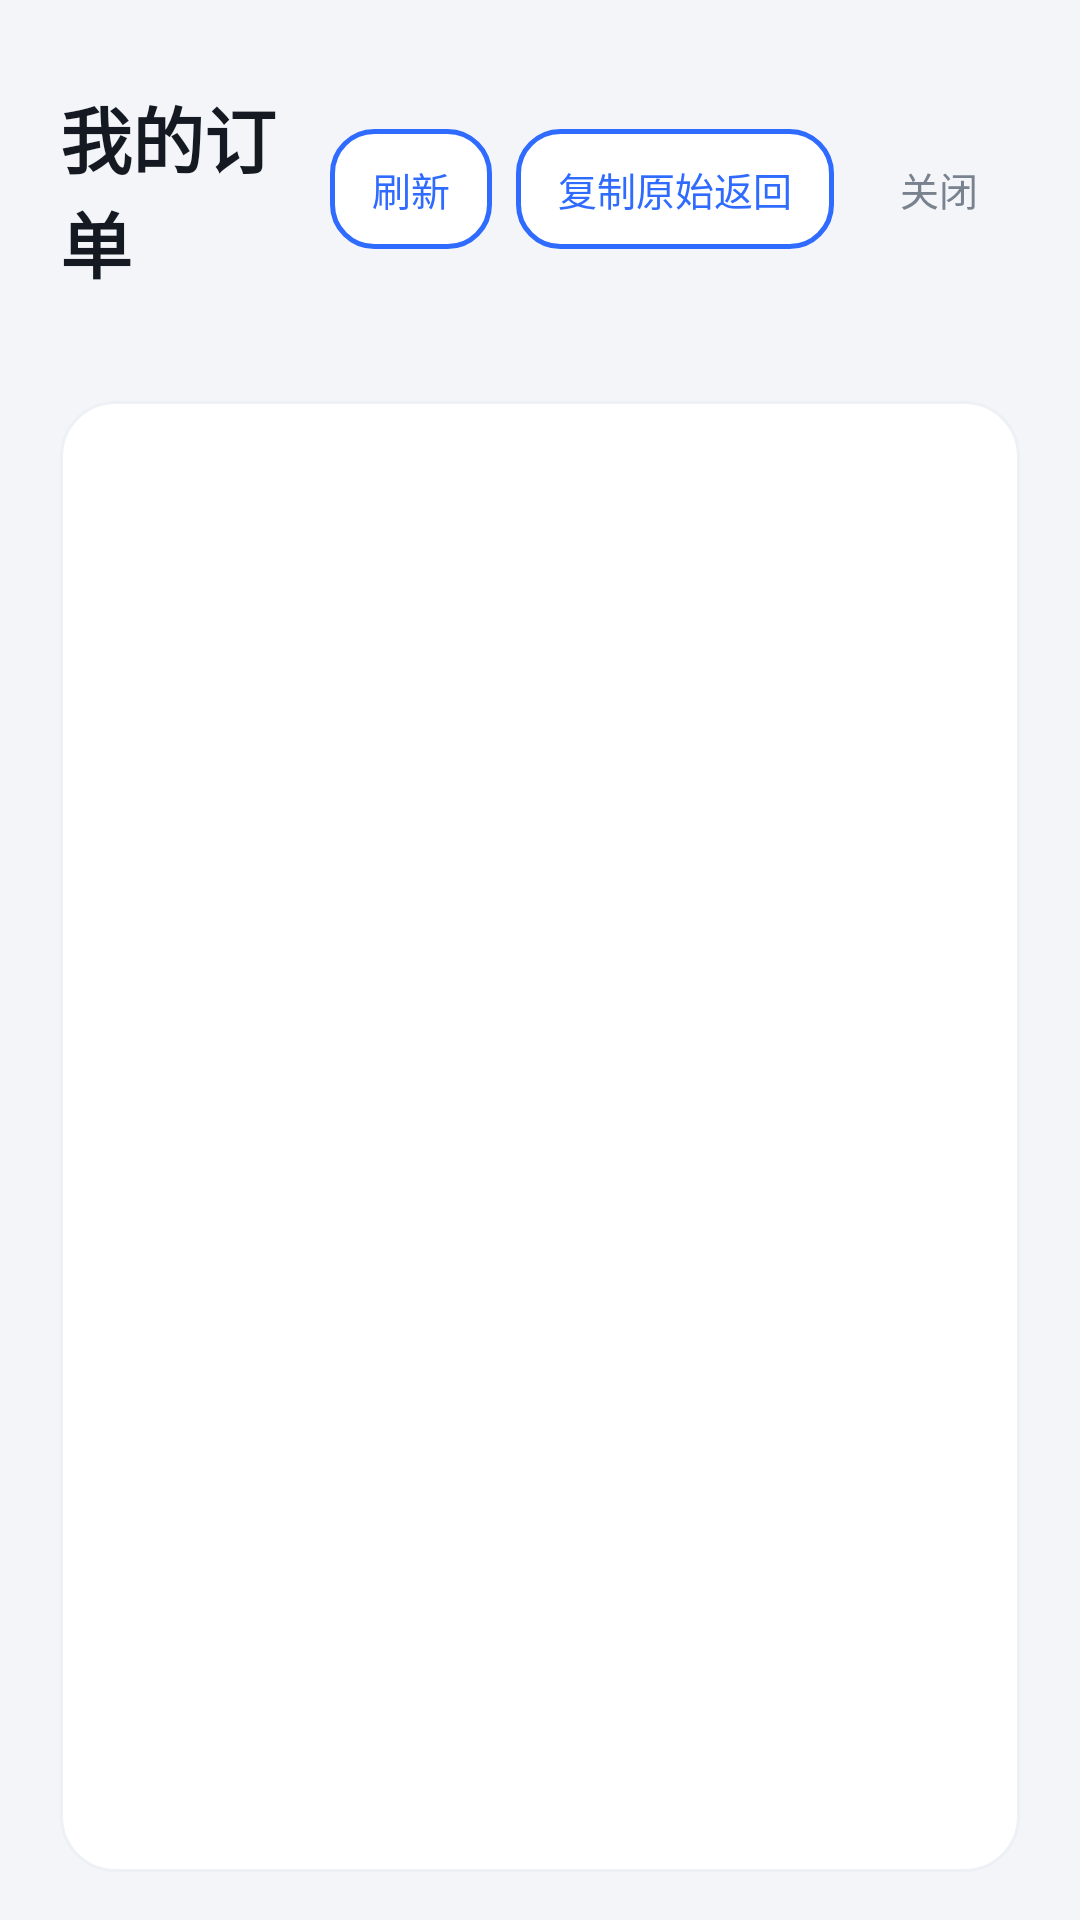

Write the Android layout XML for this screen, with the resource values it uses.
<!-- AndroidManifest.xml: application theme AppTheme -->
<!-- res/layout/activity_orders.xml -->
<?xml version="1.0" encoding="utf-8"?>
<LinearLayout xmlns:android="http://schemas.android.com/apk/res/android"
    android:layout_width="match_parent"
    android:layout_height="match_parent"
    android:orientation="vertical"
    android:background="@color/bg"
    android:paddingStart="20dp"
    android:paddingEnd="20dp"
    android:paddingTop="28dp"
    android:paddingBottom="16dp">

    <LinearLayout
        android:layout_width="match_parent"
        android:layout_height="wrap_content"
        android:orientation="horizontal"
        android:gravity="center_vertical">

        <TextView
            android:layout_width="0dp"
            android:layout_height="wrap_content"
            android:layout_weight="1"
            android:textSize="24sp"
            android:textStyle="bold"
            android:textColor="@color/text"
            android:text="@string/orders_title" />

        <Button
            android:id="@+id/btnOrderRefresh"
            android:layout_width="wrap_content"
            android:layout_height="40dp"
            android:minWidth="0dp"
            android:paddingStart="14dp"
            android:paddingEnd="14dp"
            style="@style/BtnOutline"
            android:textSize="13sp"
            android:text="@string/orders_refresh" />

        <Button
            android:id="@+id/btnOrderRaw"
            android:layout_width="wrap_content"
            android:layout_height="40dp"
            android:layout_marginStart="8dp"
            android:minWidth="0dp"
            android:paddingStart="14dp"
            android:paddingEnd="14dp"
            style="@style/BtnOutline"
            android:textSize="13sp"
            android:text="@string/orders_raw" />

        <Button
            android:id="@+id/orderClose"
            android:layout_width="wrap_content"
            android:layout_height="40dp"
            android:layout_marginStart="8dp"
            android:minWidth="0dp"
            android:paddingStart="14dp"
            android:paddingEnd="14dp"
            style="@style/BtnGhost"
            android:textSize="13sp"
            android:text="@string/orders_close" />
    </LinearLayout>

    <TextView
        android:id="@+id/orderSummary"
        android:layout_width="match_parent"
        android:layout_height="wrap_content"
        android:layout_marginTop="8dp"
        android:textSize="13sp"
        android:textStyle="bold"
        android:textColor="@color/text_sub" />

    <TextView
        android:id="@+id/orderEmpty"
        android:layout_width="match_parent"
        android:layout_height="wrap_content"
        android:layout_marginTop="16dp"
        android:textSize="12sp"
        android:lineSpacingExtra="3dp"
        android:textIsSelectable="true"
        android:textColor="@color/text_sub"
        android:visibility="gone" />

    <ListView
        android:id="@+id/orderList"
        android:layout_width="match_parent"
        android:layout_height="0dp"
        android:layout_weight="1"
        android:layout_marginTop="10dp"
        android:background="@drawable/bg_card"
        android:divider="@color/divider"
        android:dividerHeight="1dp"
        android:paddingStart="14dp"
        android:paddingEnd="14dp"
        android:paddingTop="6dp"
        android:paddingBottom="6dp" />
</LinearLayout>
<!-- resources referenced by this layout -->
<resources>
  <color name="bg">#F3F5F9</color>
  <color name="divider">#EDF0F5</color>
  <color name="text">#151A22</color>
  <color name="text_sub">#79828F</color>
  <!-- drawable bg_card (drawable) -->
  <?xml version="1.0" encoding="utf-8"?>
  <shape xmlns:android="http://schemas.android.com/apk/res/android"
      android:shape="rectangle">
      <solid android:color="@color/card" />
      <corners android:radius="18dp" />
      <stroke android:width="1dp" android:color="@color/divider" />
  </shape>
  <string name="orders_close">关闭</string>
  <string name="orders_raw">复制原始返回</string>
  <string name="orders_refresh">刷新</string>
  <string name="orders_title">我的订单</string>
  <style name="BtnGhost">
          <item name="android:background">@drawable/btn_ghost</item>
          <item name="android:textColor">@color/text_sub</item>
          <item name="android:textSize">13sp</item>
          <item name="android:textAllCaps">false</item>
          <item name="android:stateListAnimator">@null</item>
      </style>
  <style name="BtnOutline">
          <item name="android:background">@drawable/btn_outline</item>
          <item name="android:textColor">@color/primary</item>
          <item name="android:textSize">15sp</item>
          <item name="android:textAllCaps">false</item>
          <item name="android:stateListAnimator">@null</item>
      </style>
  <style name="AppTheme" parent="@android:style/Theme.Material.Light.NoActionBar">
          <item name="android:colorPrimary">@color/primary</item>
          <item name="android:colorPrimaryDark">@color/primary_dark</item>
          <item name="android:colorAccent">@color/primary</item>
          <item name="android:windowBackground">@color/bg</item>
          <item name="android:statusBarColor">@color/primary_dark</item>
          <item name="android:navigationBarColor">@color/card</item>
          <item name="android:textColorPrimary">@color/text</item>
          <item name="android:textColorHint">@color/text_hint</item>
          <item name="android:textColorHighlight">@color/primary_light</item>
          <item name="android:colorControlActivated">@color/primary</item>
          
          <item name="android:forceDarkAllowed">false</item>
      </style>
  <color name="card">#FFFFFF</color>
  <!-- drawable btn_ghost (drawable) -->
  <?xml version="1.0" encoding="utf-8"?>
  <ripple xmlns:android="http://schemas.android.com/apk/res/android"
      android:color="#142F6BFF">
      <item>
          <shape android:shape="rectangle">
              <solid android:color="#00000000" />
              <corners android:radius="12dp" />
          </shape>
      </item>
  </ripple>
  <!-- drawable btn_outline (drawable) -->
  <?xml version="1.0" encoding="utf-8"?>
  <ripple xmlns:android="http://schemas.android.com/apk/res/android"
      android:color="#202F6BFF">
      <item>
          <shape android:shape="rectangle">
              <solid android:color="@color/card" />
              <corners android:radius="14dp" />
              <stroke android:width="1.5dp" android:color="@color/primary" />
          </shape>
      </item>
  </ripple>
  <color name="primary">#2F6BFF</color>
  <color name="primary_dark">#1E4FD8</color>
  <color name="text_hint">#AAB3BF</color>
  <color name="primary_light">#EAF0FF</color>
</resources>
